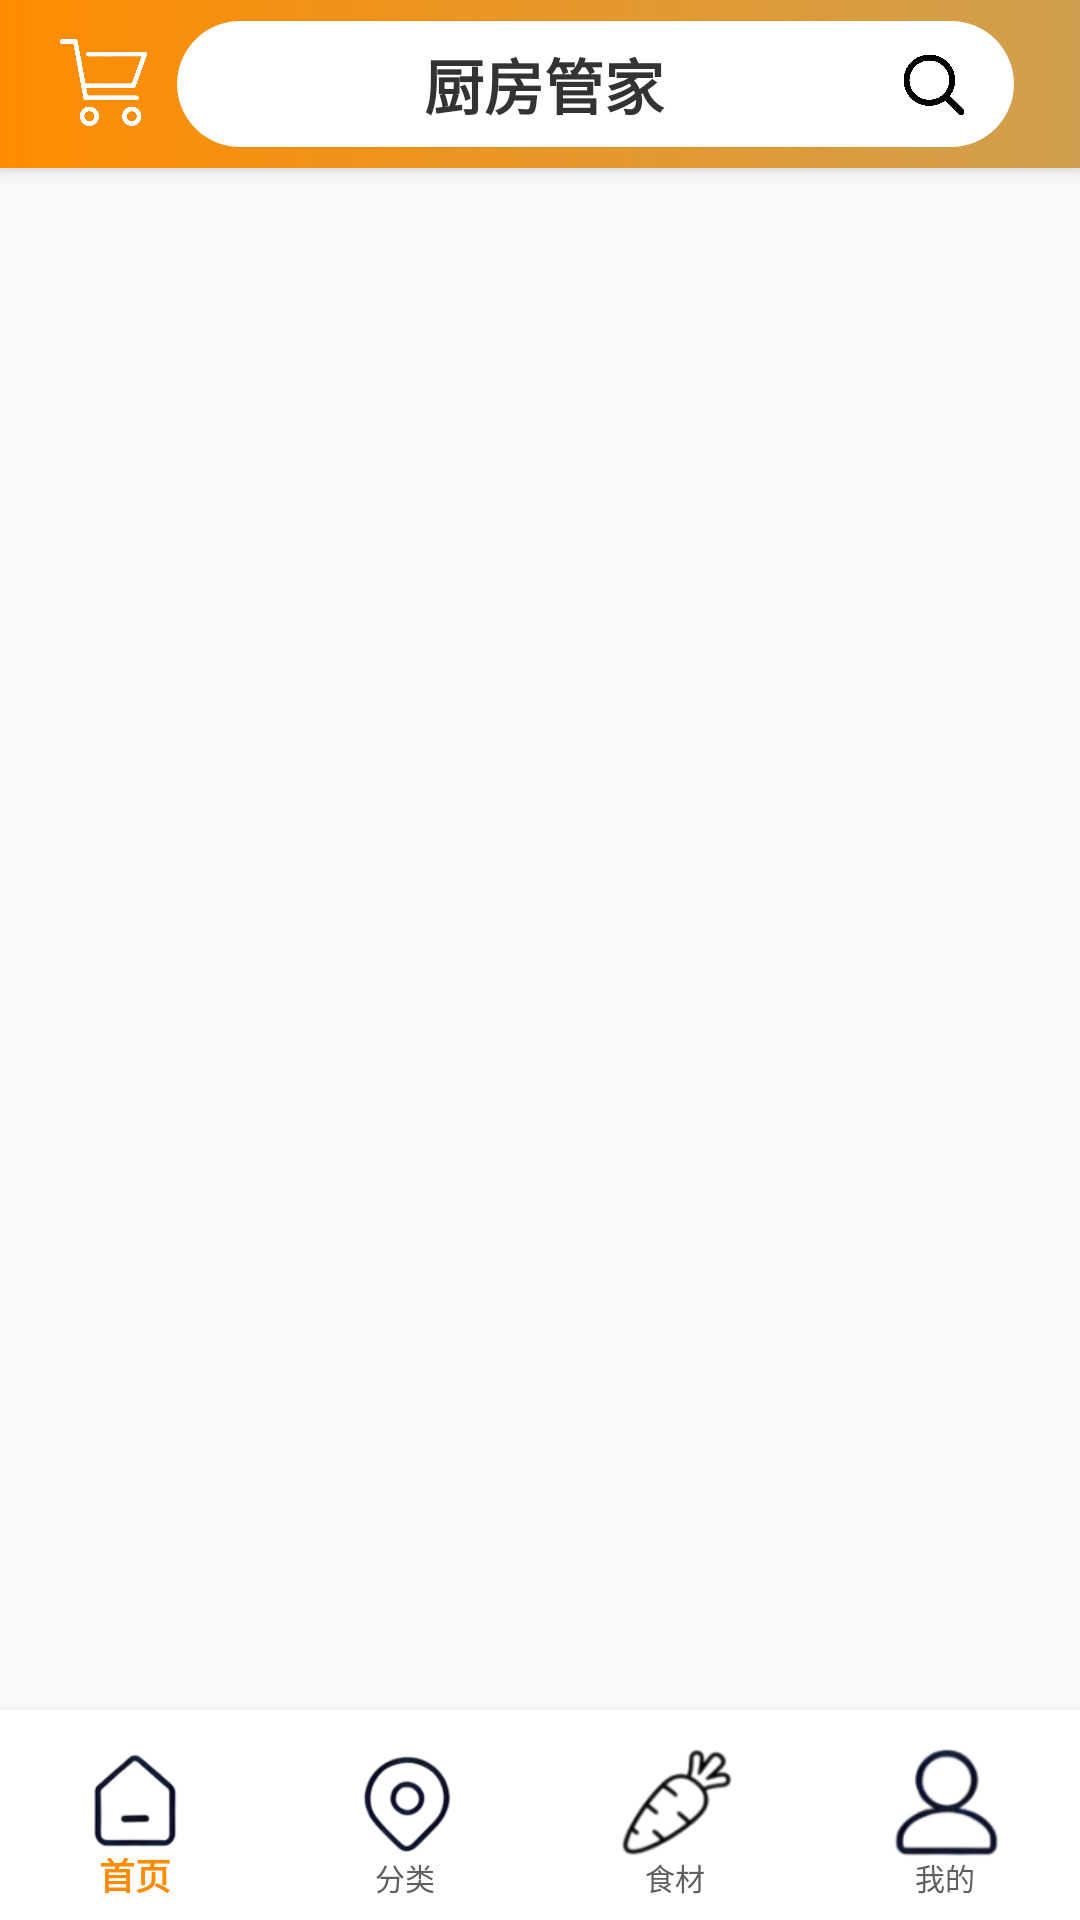

Produce the Android XML layout that renders to this screen, including the resource entries it uses.
<!-- AndroidManifest.xml: application theme Theme.Kitchenmanager -->
<!-- res/layout/activity_main.xml -->
<?xml version="1.0" encoding="utf-8"?>
<androidx.drawerlayout.widget.DrawerLayout xmlns:android="http://schemas.android.com/apk/res/android"
    xmlns:app="http://schemas.android.com/apk/res-auto"
    android:id="@+id/drawer_layout"
    android:layout_width="match_parent"
    android:layout_height="match_parent"
    android:background="#F8F9FA">

    
    <LinearLayout
        android:layout_width="match_parent"
        android:layout_height="match_parent"
        android:orientation="vertical">

        
        <androidx.appcompat.widget.Toolbar
            android:id="@+id/toolbar"
            android:layout_width="match_parent"
            android:layout_height="?attr/actionBarSize"
            android:background="@drawable/bg_splash_gradient"
            android:elevation="4dp">

            <RelativeLayout
                android:layout_width="wrap_content"
                android:layout_height="match_parent">

                

                

                <ImageView
                    android:id="@+id/tobuy"
                    android:layout_width="33dp"
                    android:layout_height="29dp"
                    android:layout_alignParentStart="true"
                    android:layout_alignParentBottom="true"
                    android:layout_marginStart="2dp"
                    android:layout_marginBottom="14dp"
                    android:clickable="true"
                    android:contentDescription="待购买"
                    android:src="@drawable/tobuy" />

                <LinearLayout
                    android:id="@+id/search_container"
                    android:layout_width="330dp"
                    android:layout_height="42dp"
                    android:layout_alignParentEnd="true"
                    android:layout_centerVertical="true"
                    android:layout_marginStart="8dp"
                    android:layout_marginEnd="22dp"
                    android:layout_toEndOf="@+id/tobuy"
                    android:background="@drawable/bg_search_rounded_white"
                    android:gravity="center_vertical"
                    android:orientation="horizontal"
                    android:paddingStart="12dp"
                    android:paddingEnd="8dp">

                    
                    <TextView
                        android:id="@+id/tv_title"
                        android:layout_width="0dp"
                        android:layout_height="wrap_content"
                        android:layout_weight="1"
                        android:background="@null"
                        android:gravity="center"
                        android:text="厨房管家"
                        android:textColor="#333333"
                        android:textSize="20sp"
                        android:textStyle="bold" />

                    
                    <ImageView
                        android:id="@+id/iv_search"
                        android:layout_width="38dp"
                        android:layout_height="match_parent"
                        android:contentDescription="搜索"
                        android:padding="8dp"
                        android:src="@drawable/search" />
                </LinearLayout>

            </RelativeLayout>
        </androidx.appcompat.widget.Toolbar>

        
        <FrameLayout
            android:id="@+id/fragment_container"
            android:layout_width="match_parent"
            android:layout_height="0dp"
            android:layout_weight="1" />

        
        <com.google.android.material.bottomnavigation.BottomNavigationView
            android:id="@+id/bottom_navigation"
            android:layout_width="match_parent"
            android:layout_height="70dp"
            android:background="#FFFFFF"
            android:elevation="8dp"
            app:itemIconTint="@color/bottom_nav_color"
            app:itemTextColor="@color/bottom_nav_text_color"
            app:itemIconSize="46dp"
            app:itemTextAppearanceActive="@style/BottomNavTextActive"
            app:itemTextAppearanceInactive="@style/BottomNavTextInactive"
            app:labelVisibilityMode="labeled"
            app:menu="@menu/bottom_nav_menu" />
    </LinearLayout>

    
    <com.google.android.material.navigation.NavigationView
        android:id="@+id/navigation_view"
        android:layout_width="350dp"
        android:layout_height="match_parent"
        android:layout_gravity="start"
        android:background="#FFFFFF"
        app:headerLayout="@layout/nav_header_shopping_cart" />
    
</androidx.drawerlayout.widget.DrawerLayout>
<!-- res/layout/nav_header_shopping_cart.xml (included above) -->
<?xml version="1.0" encoding="utf-8"?>
<LinearLayout xmlns:android="http://schemas.android.com/apk/res/android"
    android:layout_width="match_parent"
    android:layout_height="100dp"
    android:orientation="vertical"
    android:gravity="bottom"
    android:background="@drawable/bg_nav_header"
    android:padding="24dp">

    <TextView
        android:id="@+id/tv_cart_title"
        android:layout_width="wrap_content"
        android:layout_height="wrap_content"
        android:text="购买清单"
        android:textColor="#FFFFFF"
        android:textSize="25sp"
        android:textStyle="bold" />

</LinearLayout>
<!-- resources referenced by this layout -->
<resources>
  <!-- drawable bg_nav_header (drawable) -->
  <?xml version="1.0" encoding="utf-8"?>
  <shape xmlns:android="http://schemas.android.com/apk/res/android"
      android:shape="rectangle">
      <gradient
          android:startColor="#FF8C00"
          android:endColor="#FFA500"
          android:type="linear" />
  </shape>
  <!-- drawable bg_search_rounded_white (drawable) -->
  <?xml version="1.0" encoding="utf-8"?>
  <shape xmlns:android="http://schemas.android.com/apk/res/android"
      android:shape="rectangle">
      <solid android:color="#FFFFFF" />
      <corners android:radius="24dp" />
      <padding android:left="8dp" android:right="8dp" />
  </shape>
  <!-- drawable bg_splash_gradient (drawable) -->
  <?xml version="1.0" encoding="utf-8"?>
  <shape xmlns:android="http://schemas.android.com/apk/res/android"
      android:shape="rectangle">
      <gradient
          android:startColor="#FF8C00"
          android:endColor="#D0A050"
          android:type="linear" />
  </shape>
  <!-- drawable search: png bitmap (drawable, 475202 bytes) -->
  <!-- drawable tobuy: png bitmap (drawable, 92906 bytes) -->
  <style name="BottomNavTextActive">
          <item name="android:textSize">12sp</item>  
          <item name="android:textColor">#FF9800</item>  
      </style>
  <style name="BottomNavTextInactive">
          <item name="android:textSize">10sp</item>  
          <item name="android:textColor">#FF9800</item>  
      </style>
  <style name="Theme.Kitchenmanager" parent="Base.Theme.Kitchenmanager" />
  <style name="Base.Theme.Kitchenmanager" parent="Theme.MaterialComponents.DayNight.NoActionBar.Bridge">
          
          
      </style>
</resources>
